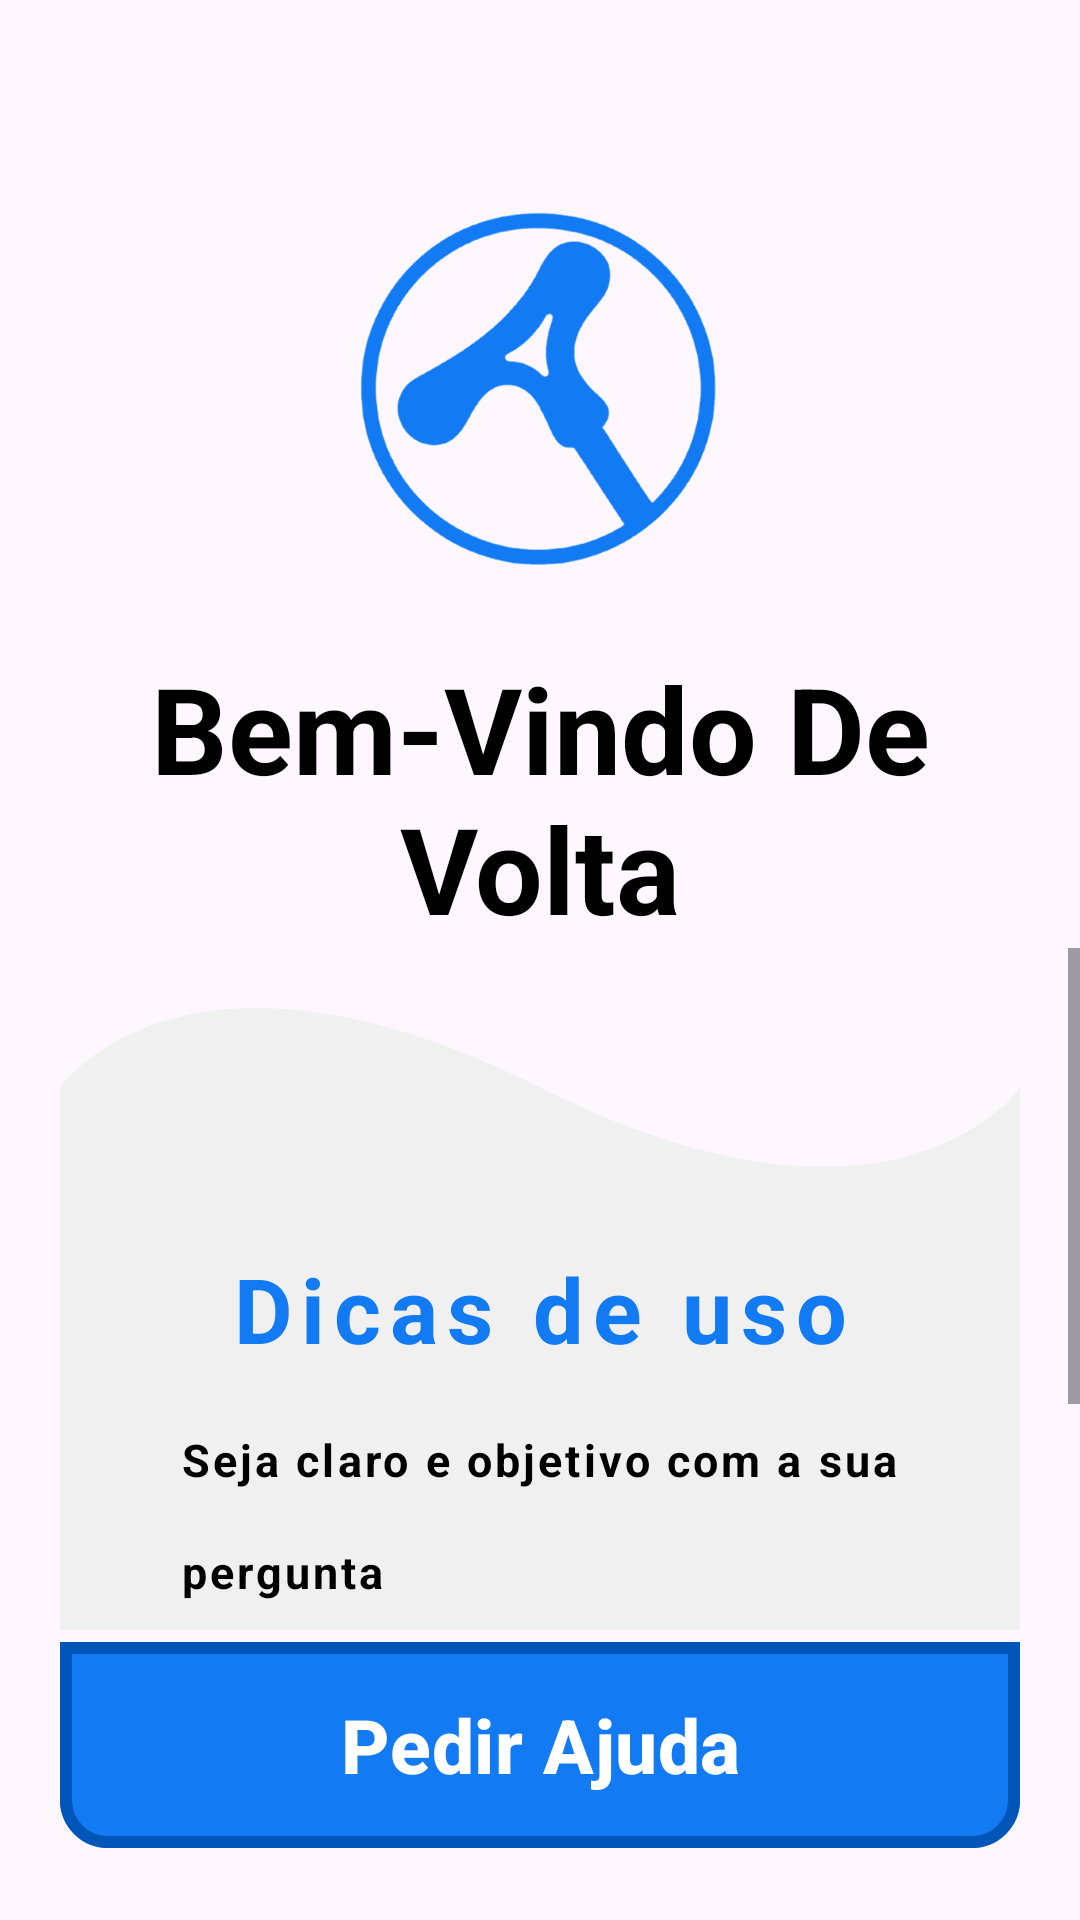

Layout XML and referenced resources for this Android screen:
<!-- AndroidManifest.xml: application theme Theme.ApoioDigital_MakingModal -->
<!-- res/layout/fragment_home.xml -->
<?xml version="1.0" encoding="utf-8"?>
<androidx.constraintlayout.widget.ConstraintLayout xmlns:android="http://schemas.android.com/apk/res/android"
    android:layout_width="match_parent"
    android:layout_height="match_parent"
    xmlns:app="http://schemas.android.com/apk/res-auto">
    <ImageView
        android:id="@+id/logo"
        android:layout_width="@dimen/logo_size"
        android:layout_height="@dimen/logo_size"
        android:src="@drawable/ic_logo_blue"
        app:layout_constraintTop_toTopOf="parent"
        app:layout_constraintStart_toStartOf="parent"
        app:layout_constraintEnd_toEndOf="parent"
        android:layout_marginTop="60dp"/>

    <TextView
        android:id="@+id/txtWelcome"
        android:layout_width="wrap_content"
        android:layout_height="wrap_content"
        android:text="Bem-Vindo De Volta"
        android:textSize="40sp"
        android:textColor="#000"
        android:textStyle="bold"
        android:textAlignment="center"
        android:paddingLeft="30dp"
        android:paddingRight="30dp"
        app:layout_constraintTop_toBottomOf="@id/logo"
        app:layout_constraintStart_toStartOf="parent"
        app:layout_constraintEnd_toEndOf="parent"
        android:layout_marginTop="16dp"/>

    <ScrollView
        android:id="@+id/scrollContent"
        android:layout_width="0dp"
        android:layout_height="0dp"
        android:fillViewport="true"
        app:layout_constraintTop_toBottomOf="@id/txtWelcome"
        app:layout_constraintBottom_toTopOf="@id/btnStartModal"
        app:layout_constraintStart_toStartOf="parent"
        app:layout_constraintEnd_toEndOf="parent">

        <androidx.constraintlayout.widget.ConstraintLayout
            android:layout_width="match_parent"
            android:layout_height="wrap_content"
            android:padding="@dimen/padding_clues_background">

            <androidx.constraintlayout.widget.ConstraintLayout
                android:id="@+id/waveBackground"
                android:layout_width="0dp"
                android:layout_height="@dimen/gray_wave_background"
                android:background="@drawable/ic_wave_gray"
                android:paddingTop="80dp"
                app:layout_constraintTop_toTopOf="parent"
                app:layout_constraintStart_toStartOf="parent"
                app:layout_constraintEnd_toEndOf="parent">

                <TextView
                    android:id="@+id/txtCluesTitle"
                    android:layout_width="wrap_content"
                    android:layout_height="wrap_content"
                    android:text="Dicas de uso"
                    android:textColor="@color/LightBlueAD"
                    android:textSize="@dimen/text_view_clue_title_size"
                    android:textStyle="bold"
                    android:textAlignment="center"
                    android:letterSpacing="0.1"
                    app:layout_constraintTop_toTopOf="parent"
                    app:layout_constraintStart_toStartOf="parent"
                    app:layout_constraintEnd_toEndOf="parent"/>

                <TextView
                    android:id="@+id/txtClue1"
                    android:layout_width="0dp"
                    android:layout_height="wrap_content"
                    android:text="Seja claro e objetivo com a sua pergunta"
                    android:textColor="#000"
                    android:textSize="@dimen/text_view_clues_size"
                    android:tag="ignoreFontUtils"
                    android:textStyle="bold"
                    android:letterSpacing="0.07"
                    android:lineSpacingMultiplier="2"
                    android:layout_marginTop="20dp"
                    android:layout_marginHorizontal="40dp"
                    app:layout_constraintTop_toBottomOf="@id/txtCluesTitle"
                    app:layout_constraintStart_toStartOf="parent"
                    app:layout_constraintEnd_toEndOf="parent"/>

                <TextView
                    android:id="@+id/txtClue2"
                    android:layout_width="0dp"
                    android:layout_height="wrap_content"
                    android:text="Siga o passo a passo"
                    android:textColor="#000"
                    android:textSize="@dimen/text_view_clues_size"
                    android:tag="ignoreFontUtils"
                    android:textStyle="bold"
                    android:letterSpacing="0.07"
                    android:lineSpacingMultiplier="1.2"
                    android:layout_marginTop="20dp"
                    android:layout_marginHorizontal="40dp"
                    app:layout_constraintTop_toBottomOf="@id/txtClue1"
                    app:layout_constraintStart_toStartOf="parent"
                    app:layout_constraintEnd_toEndOf="parent"/>
            </androidx.constraintlayout.widget.ConstraintLayout>

        </androidx.constraintlayout.widget.ConstraintLayout>
    </ScrollView>

    <com.google.android.material.button.MaterialButton
        android:id="@+id/btnStartModal"
        android:layout_width="0dp"
        android:layout_height="0dp"
        android:layout_margin="@dimen/padding_clues_background"
        android:layout_marginHorizontal="20dp"
        android:text="Pedir Ajuda"
        android:textAllCaps="false"
        android:textColor="#FFF"
        android:textSize="@dimen/button_text_size"
        android:textStyle="bold"
        app:backgroundTint="@color/LightBlueAD"
        app:layout_constraintHeight_default="percent"
        app:layout_constraintHeight_percent="0.12"
        app:strokeColor="@color/DarkBlueAD"
        app:strokeWidth="4dp"
        app:layout_constraintBottom_toBottomOf="parent"
        app:layout_constraintStart_toStartOf="parent"
        app:layout_constraintEnd_toEndOf="parent"
        app:shapeAppearanceOverlay="@style/ShapeAppearance.App.Button.BottomRadius"/>


</androidx.constraintlayout.widget.ConstraintLayout>
<!-- resources referenced by this layout -->
<resources>
  <color name="DarkBlueAD">#FF0056B8</color>
  <color name="LightBlueAD">#FF127BF3</color>
  <dimen name="button_text_size">25sp</dimen>
  <dimen name="gray_wave_background">300dp</dimen>
  <dimen name="logo_size">140dp</dimen>
  <dimen name="padding_clues_background">20dp</dimen>
  <dimen name="text_view_clue_title_size">30sp</dimen>
  <dimen name="text_view_clues_size">15sp</dimen>
  <!-- drawable ic_logo_blue: png bitmap (drawable, 53058 bytes) -->
  <!-- drawable ic_wave_gray: png bitmap (drawable, 9053 bytes) -->
  <style name="ShapeAppearance.App.Button.BottomRadius" parent="ShapeAppearance.Material3.Corner.None">
          <item name="cornerFamily">rounded</item>
          <item name="cornerSizeBottomLeft">16dp</item>
          <item name="cornerSizeBottomRight">16dp</item>
      </style>
  <style name="Theme.ApoioDigital_MakingModal" parent="Base.Theme.ApoioDigital_MakingModal" />
  <style name="Base.Theme.ApoioDigital_MakingModal" parent="Theme.Material3.DayNight.NoActionBar">
          
          
      </style>
</resources>
